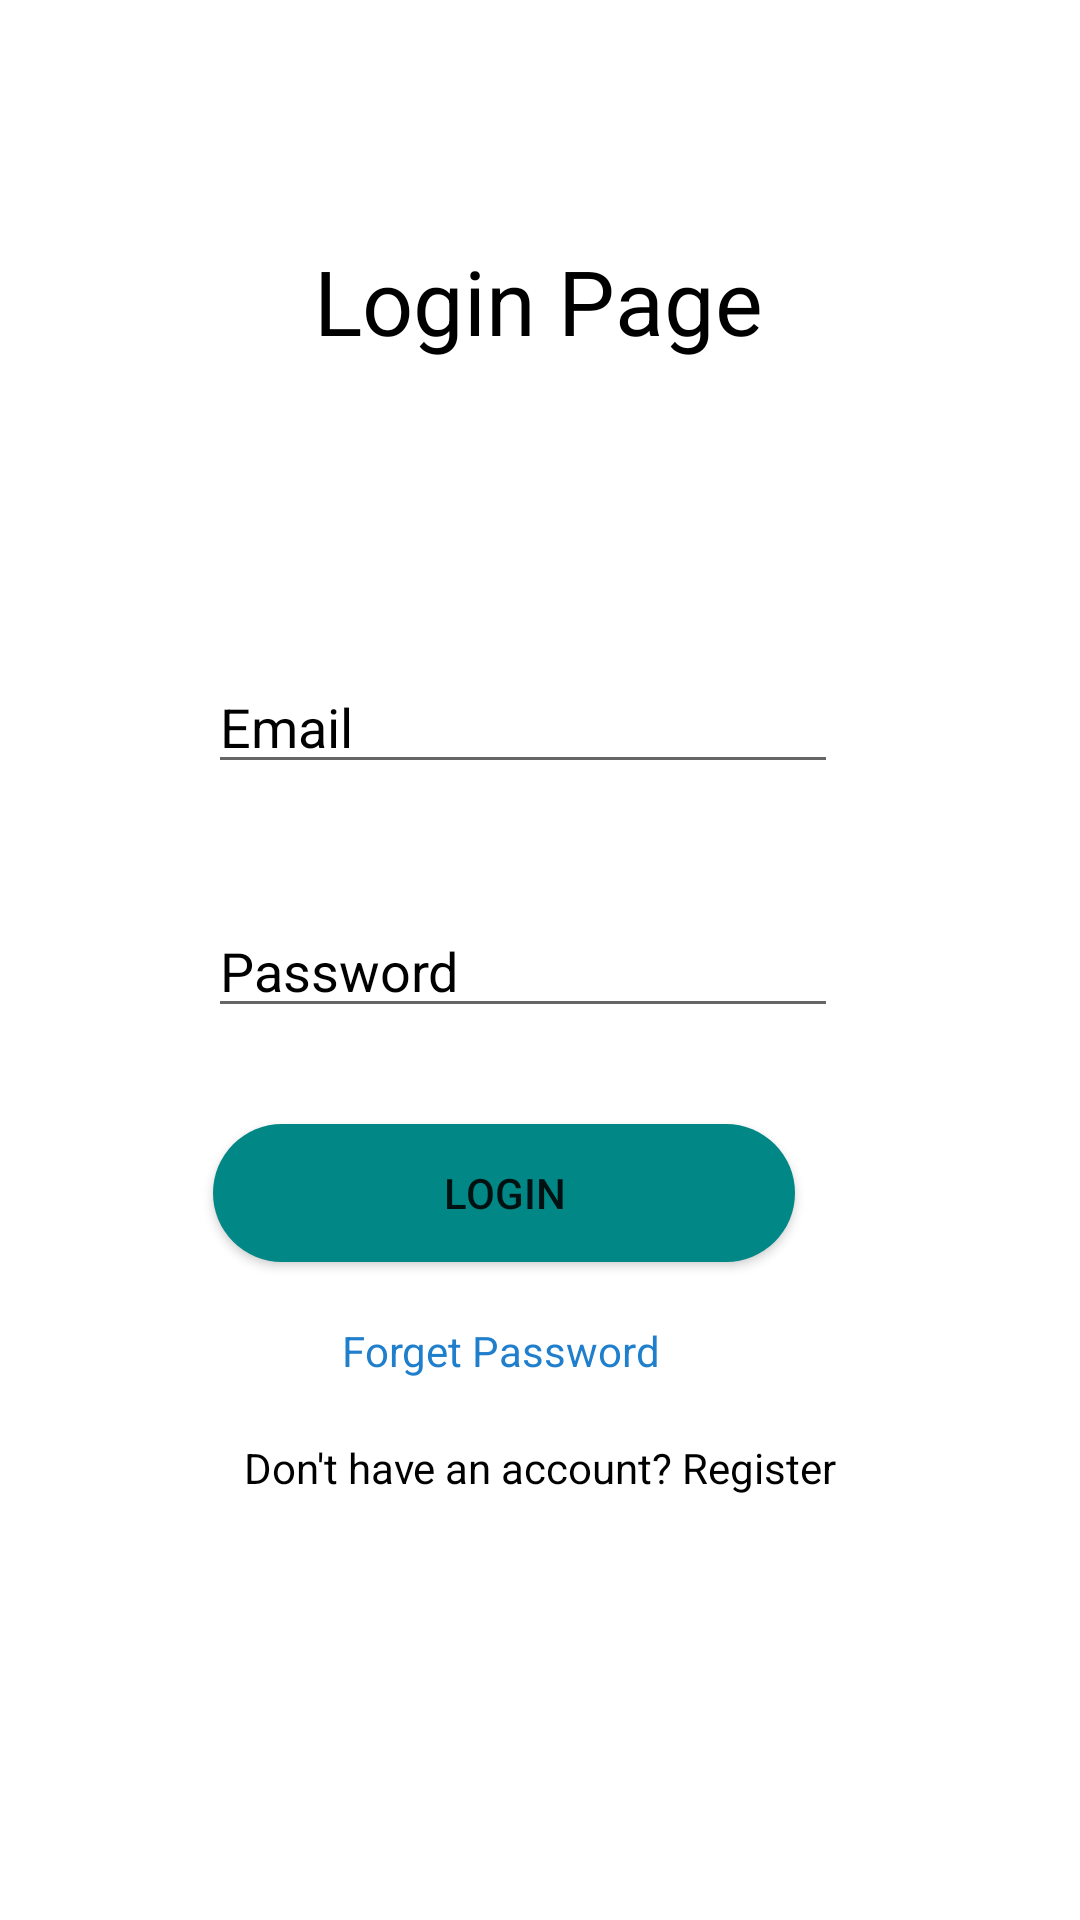

Layout XML and referenced resources for this Android screen:
<!-- AndroidManifest.xml: application theme Theme.POEFinal -->
<!-- res/layout/activity_login_page.xml -->
<?xml version="1.0" encoding="utf-8"?>
<androidx.constraintlayout.widget.ConstraintLayout xmlns:android="http://schemas.android.com/apk/res/android"
    xmlns:app="http://schemas.android.com/apk/res-auto"
    xmlns:tools="http://schemas.android.com/tools"
    android:layout_width="match_parent"
    android:layout_height="match_parent"
    android:background="@color/white"
    tools:context=".LoginPage">

    <TextView
        android:id="@+id/textView"
        android:layout_width="wrap_content"
        android:layout_height="wrap_content"
        android:layout_marginTop="80dp"
        android:text="Login Page"
        android:textSize="30dp"
        android:textColor="#000000"
        app:layout_constraintEnd_toEndOf="parent"
        app:layout_constraintHorizontal_bias="0.498"
        app:layout_constraintStart_toStartOf="parent"
        app:layout_constraintTop_toTopOf="parent" />

    <EditText
        android:id="@+id/email"
        android:layout_width="wrap_content"
        android:layout_height="wrap_content"
        android:layout_marginTop="220dp"
        android:drawableStart="@drawable/email"
        android:drawablePadding="10dp"
        android:ems="10"
        android:hint="Email"
        android:inputType="textPersonName"
        android:textColor="@color/black"
        android:textColorHint="#000000"
        app:layout_constraintEnd_toEndOf="parent"
        app:layout_constraintHorizontal_bias="0.462"
        app:layout_constraintStart_toStartOf="parent"
        app:layout_constraintTop_toTopOf="parent" />

    <EditText
        android:id="@+id/password"
        android:layout_width="wrap_content"
        android:layout_height="wrap_content"
        android:layout_marginTop="40dp"
        android:drawableStart="@drawable/lock"
        android:drawablePadding="10dp"
        android:ems="10"
        android:hint="Password"
        android:inputType="textPassword"
        android:textColor="@color/black"
        android:textColorHint="#000000"
        app:layout_constraintEnd_toEndOf="parent"
        app:layout_constraintHorizontal_bias="0.462"
        app:layout_constraintStart_toStartOf="parent"
        app:layout_constraintTop_toBottomOf="@+id/email" />

    <Button
        android:id="@+id/loginBtn"
        android:layout_width="194dp"
        android:layout_height="46dp"
        android:layout_marginTop="32dp"
        android:text="Login"
        android:background="@drawable/radius"
        app:layout_constraintEnd_toEndOf="parent"
        app:layout_constraintHorizontal_bias="0.428"
        app:layout_constraintStart_toStartOf="parent"
        app:layout_constraintTop_toBottomOf="@+id/password" />

    <TextView
        android:id="@+id/forgotPassword"
        android:layout_width="wrap_content"
        android:layout_height="wrap_content"
        android:layout_marginTop="20dp"
        android:text="Forget Password"
        android:textColor="#1F7FCC"
        app:layout_constraintEnd_toEndOf="parent"
        app:layout_constraintHorizontal_bias="0.449"
        app:layout_constraintStart_toStartOf="parent"
        app:layout_constraintTop_toBottomOf="@+id/loginBtn" />

    <TextView
        android:id="@+id/redirectLogin"
        android:layout_width="wrap_content"
        android:layout_height="wrap_content"
        android:layout_marginTop="20dp"
        android:text="Don't have an account? Register"
        android:textColor="@color/black"
        app:layout_constraintEnd_toEndOf="parent"
        app:layout_constraintStart_toStartOf="parent"
        app:layout_constraintTop_toBottomOf="@+id/forgotPassword" />

</androidx.constraintlayout.widget.ConstraintLayout>
<!-- resources referenced by this layout -->
<resources>
  <color name="black">#FF000000</color>
  <color name="white">#FFFFFFFF</color>
  <!-- drawable radius (drawable) -->
  <?xml version="1.0" encoding="utf-8"?>
  <shape android:shape="rectangle"
      xmlns:android="http://schemas.android.com/apk/res/android">
  <corners android:radius="70dp"/>
      <solid android:color="@color/teal_700"/>
  </shape>
  <style name="Theme.POEFinal" parent="Theme.MaterialComponents.DayNight.NoActionBar">
          
          <item name="colorPrimary">@color/purple_500</item>
          <item name="colorPrimaryVariant">@color/purple_700</item>
          <item name="colorOnPrimary">@color/white</item>
          
          <item name="colorSecondary">@color/teal_200</item>
          <item name="colorSecondaryVariant">@color/teal_700</item>
          <item name="colorOnSecondary">@color/black</item>
          
          <item name="android:statusBarColor">?attr/colorPrimaryVariant</item>
          
      </style>
  <color name="teal_700">#FF018786</color>
  <color name="purple_500">#ADD8E6</color>
  <color name="purple_700">#FF018786</color>
  <color name="teal_200">#FF03DAC5</color>
</resources>
